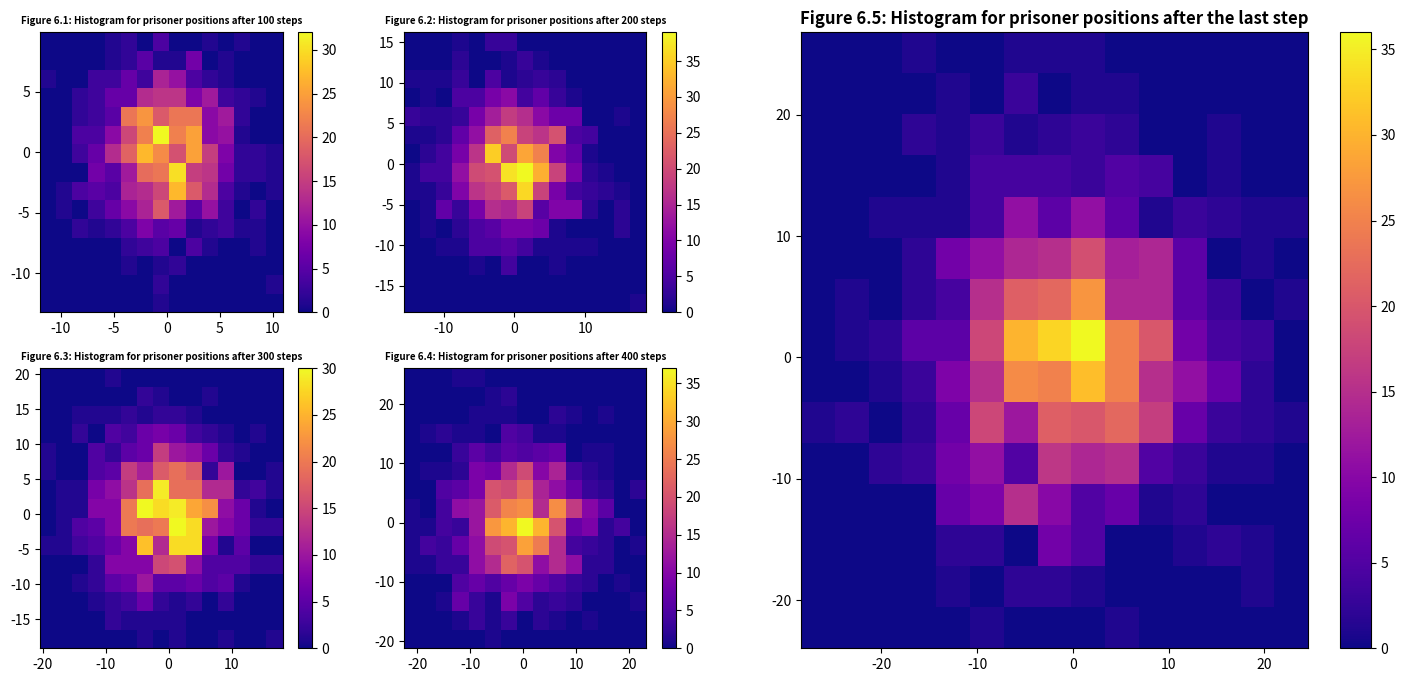

This figure's Python source:
#Libraries
import numpy as np
import matplotlib.pyplot as plt
import time
from matplotlib import cm
from mpl_toolkits.mplot3d import Axes3D
# Task 1
#You cannot change the range using numpy.random.rand() will always give you a number from 0 to 1.
#We can just multiply it by 2pi 

Random_N_2pi = 2 * np.pi * np.random.rand()

# print(Random_N_2pi) # <- For testing

#Task 2
#From numpy.org Parameters:

#    d0, d1, …, dnint, optional The dimensions of the returned array, must be non-negative. If no argument is given a single Python float is returned.


#Add documentation and maybe add case where if not an integer give error
def get_random_radian(N):
    radian_array = Random_N_2pi = 2 * np.pi * np.random.rand(N)
    return radian_array

step_size = 0.5

pos = np.array([[0, 0]])

def get_xy_velocities(N):
    random_rad_function = get_random_radian(N)[0]
    random_x_y = np.array([np.cos(random_rad_function) * step_size, np.sin(random_rad_function) * step_size])
    return random_x_y


# Prereq from previous tasks

#Task 4 

def new_step(N):
    pos = np.zeros([N, 2])
    rand_rad = get_random_radian(N) # To use the same direction for a pair of xy coordinates
    x_values = np.cos(rand_rad) * step_size
    y_values = np.sin(rand_rad) * step_size
    rand_array = np.column_stack([x_values, y_values]) # Used to combine the x and y into seperate columns
    pos = np.add(pos, rand_array)
    return rand_array


Number_of_Steps = 500
Number_of_Prisoners = 1000

pos=np.zeros([Number_of_Prisoners, 2])


#Task 4 graph 1

#Uncomment the bottom lines if you want to see the graph of prisoners
#fig41, ax41 = plt.subplots()
#line41, = ax41.plot([], [], 'o')
#plt.show(block=False)
#ax41.set_xlim(-50, 50)
#ax41.set_ylim(-50,50)
#ax41.set_title('Path of 1000 prisoners after 500 steps')
#ax41.set_xlabel('x position')
#ax41.set_ylabel('y position')








#Prereq from previous tasks

def mean_square_displacement_f(j):
    displacement = np.array([])
    for i in range(len(j[:, 0])):
        displacement = np.append(displacement, np.linalg.norm(pos[i, :])**2)
    mean_square_displacement = np.mean(displacement)
    return mean_square_displacement

#For task 5
dcoeff_vs_time = np.zeros((Number_of_Steps, 2))
Number_Of_Dimensions = 2


for i in range(Number_of_Steps):
    pos = np.add(pos, new_step(Number_of_Prisoners))
    if i == 99:
        pos_after_100_steps = pos       #Kinda ugly but it works
    if i == 199:
        pos_after_200_steps = pos
    if i == 299:
        pos_after_300_steps = pos
    if i == 399:
        pos_after_400_steps = pos
    current_d = mean_square_displacement_f(pos) / (2* Number_Of_Dimensions * (i+1))
    dcoeff_vs_time[i, :] = [i + 1, current_d]
#    line41.set_data(pos[:, 0], pos[:, 1])
#    fig41.canvas.draw()
#    fig41.canvas.flush_events()
#    plt.pause(0.001)
#Also uncomment the lines above to see 




#Prereq

#Task 6
#Again the naming, first number is the task number and the second is the number  of the graph

fig61 = plt.figure(figsize=(18,8))

ax61 = plt.subplot(2, 4, 1)
hist2d61 = ax61.hist2d(pos_after_100_steps[:, 0], pos_after_100_steps[:, 1], bins=15, cmap=cm.plasma)
ax61.set_title('Figure 6.1: Histogram for prisoner positions after 100 steps', size=7, weight='bold')
plt.colorbar(hist2d61[3], ax=ax61)


ax62 = plt.subplot(2, 4, 2)
hist2d62 = ax62.hist2d(pos_after_200_steps[:, 0], pos_after_200_steps[:, 1], bins=15, cmap=cm.plasma)
ax62.set_title('Figure 6.2: Histogram for prisoner positions after 200 steps', size=7, weight='bold')
plt.colorbar(hist2d62[3], ax=ax62)


ax63 = plt.subplot(2, 4, 5)
hist2d63 = ax63.hist2d(pos_after_300_steps[:, 0], pos_after_300_steps[:, 1], bins=15, cmap=cm.plasma)
ax63.set_title('Figure 6.3: Histogram for prisoner positions after 300 steps', size=7, weight='bold')
plt.colorbar(hist2d63[3], ax=ax63)


ax64 = plt.subplot(2, 4, 6)
hist2d64 = ax64.hist2d(pos_after_400_steps[:, 0], pos_after_400_steps[:, 1], bins=15, cmap=cm.plasma)
ax64.set_title('Figure 6.4: Histogram for prisoner positions after 400 steps', size=7, weight='bold')
plt.colorbar(hist2d64[3], ax=ax64)


ax65 = plt.subplot(1, 2, 2)
hist2d65 = ax65.hist2d(pos[:, 0], pos[:, 1], bins=15, cmap=cm.plasma)
ax65.set_title('Figure 6.5: Histogram for prisoner positions after the last step', size=12, weight='bold')
plt.colorbar(hist2d65[3], ax=ax65)

#################################################### MAYBE ADD BIG TITLE

plt.show()